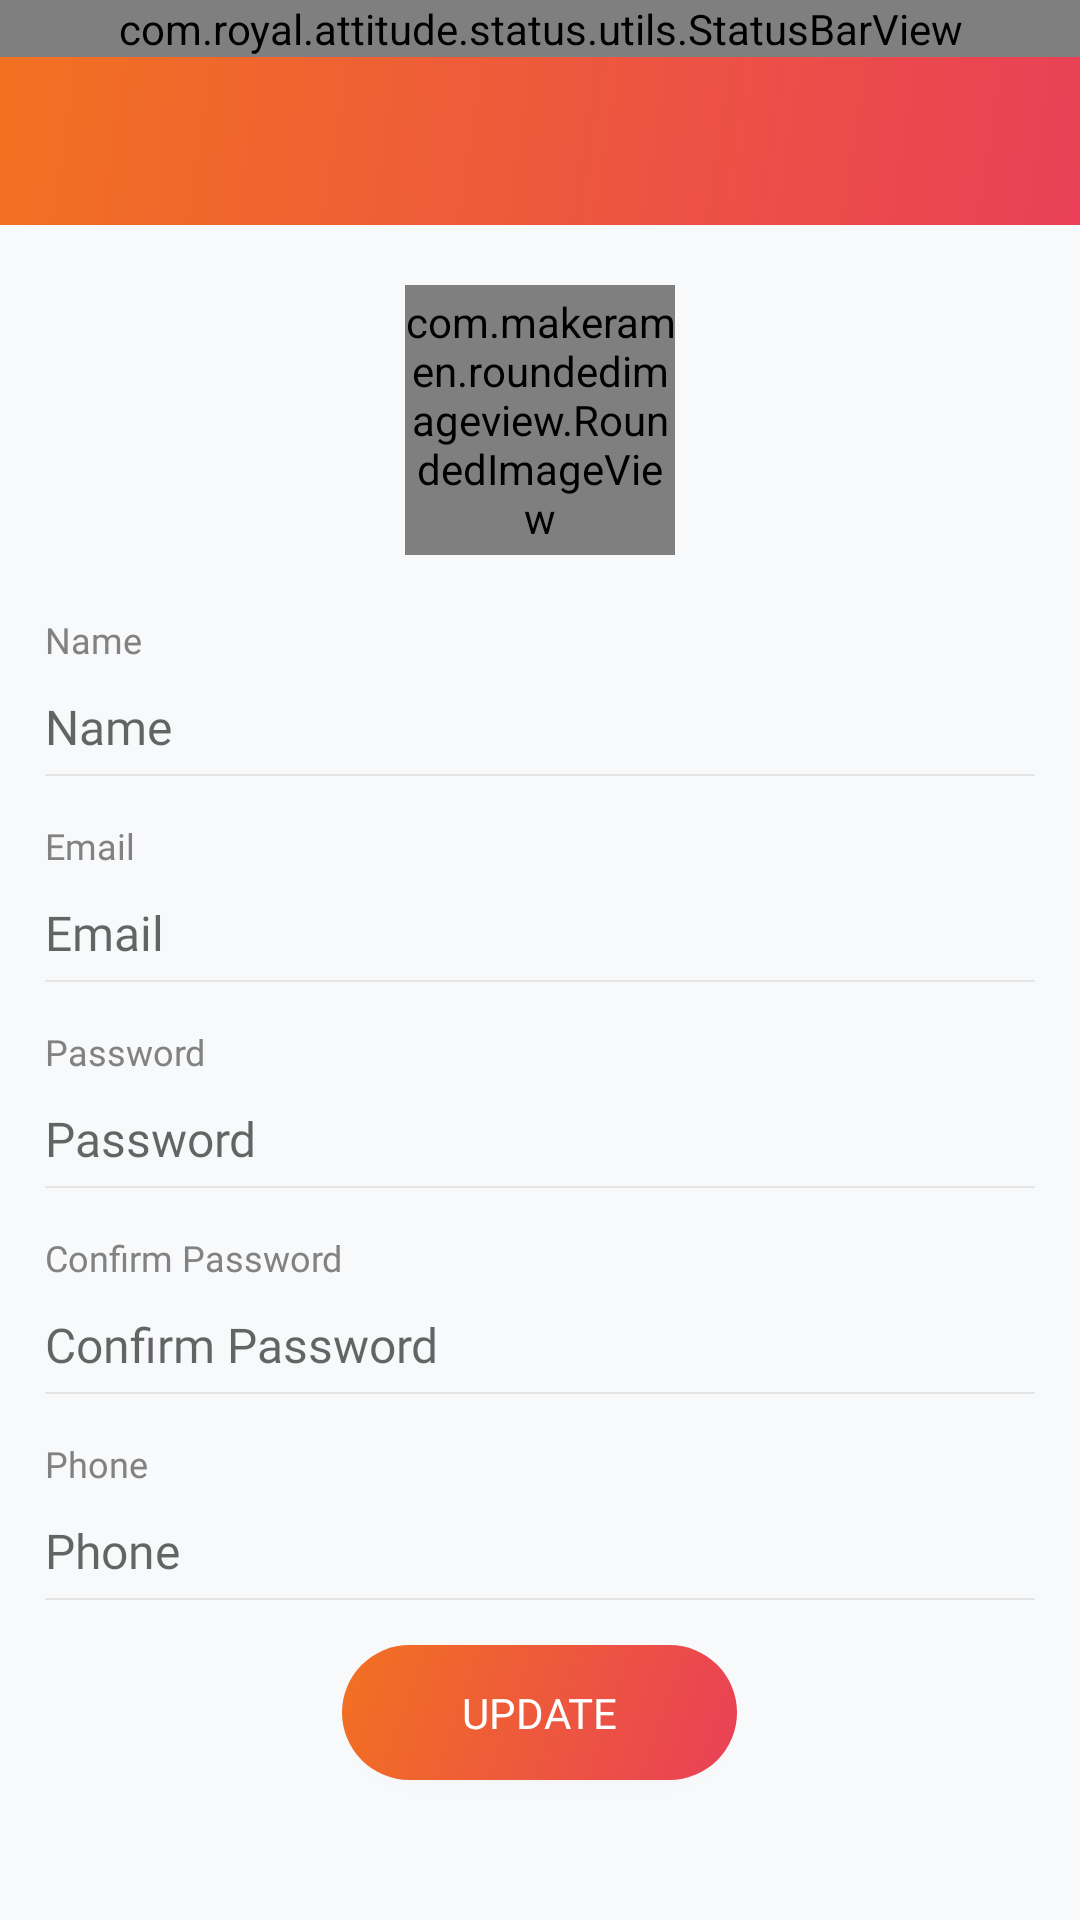

The Android layout XML behind this screen, and the referenced resources:
<!-- AndroidManifest.xml: application theme AppTheme -->
<!-- res/layout/activity_profile_edit.xml -->
<?xml version="1.0" encoding="utf-8"?>
<LinearLayout xmlns:android="http://schemas.android.com/apk/res/android"
    xmlns:app="http://schemas.android.com/apk/res-auto"
    android:layout_width="match_parent"
    android:layout_height="match_parent"
    android:background="@color/bg"
    android:orientation="vertical">

    <com.royal.attitude.status.utils.StatusBarView
        android:id="@+id/statusBar"
        android:layout_width="match_parent"
        android:layout_height="wrap_content"
        android:background="@drawable/bg_grt_status_bar"/>

    <androidx.appcompat.widget.Toolbar
        android:id="@+id/toolbar_proedit"
        android:layout_width="match_parent"
        android:layout_height="?attr/actionBarSize"
        android:background="@drawable/bg_grt_toolbar"
        android:minHeight="?attr/actionBarSize"
        app:layout_collapseMode="pin"
        android:theme="@style/AppTheme.AppBarOverlay" />

    <ScrollView
        android:layout_width="match_parent"
        android:layout_height="0dp"
        android:layout_weight="1">

        <LinearLayout
            android:layout_width="match_parent"
            android:layout_height="wrap_content"
            android:orientation="vertical"
            android:padding="10dp">

            <com.makeramen.roundedimageview.RoundedImageView
                android:id="@+id/iv_profedit"
                android:layout_width="90dp"
                android:layout_height="90dp"
                app:riv_corner_radius="45dp"
                android:scaleType="centerCrop"
                android:layout_marginTop="10dp"
                android:layout_marginBottom="10dp"
                android:layout_gravity="center_horizontal"
                android:src="@drawable/placeholder_prof"
                app:layout_constraintTop_toTopOf="@+id/tv_prof_email"
                app:layout_constraintBottom_toBottomOf="@+id/tv_prof_mobile"
                app:layout_constraintStart_toStartOf="parent" />

            <LinearLayout
                android:orientation="vertical"
                android:layout_width="match_parent"
                android:layout_height="wrap_content"
                android:layout_marginLeft="5dp"
                android:layout_marginStart="5dp">

                <TextView
                    android:layout_width="wrap_content"
                    android:layout_height="wrap_content"
                    android:layout_marginBottom="5dp"
                    android:layout_marginTop="10dp"
                    android:text="@string/name"
                    android:textSize="12sp"
                    android:textColor="@color/text_hint"
                    android:fontFamily="@font/font_light" />

                <EditText
                    android:id="@+id/editText_profedit_name"
                    android:layout_width="match_parent"
                    android:layout_height="wrap_content"
                    android:maxLines="1"
                    android:inputType="text"
                    android:hint="@string/name"
                    android:textSize="16sp"
                    android:textColor="@color/text_black"
                    android:paddingTop="5dp"
                    android:paddingBottom="5dp"
                    android:background="@android:color/transparent"
                    android:fontFamily="@font/font_reg"/>

            </LinearLayout>

            <View
                android:layout_width="match_parent"
                android:layout_height="0.5dp"
                android:background="@color/line_grey_hori"
                android:layout_marginRight="5dp"
                android:layout_marginEnd="5dp"
                android:layout_marginStart="5dp"
                android:layout_marginLeft="5dp"/>

            <LinearLayout
                android:orientation="vertical"
                android:layout_width="match_parent"
                android:layout_height="wrap_content"
                android:layout_marginStart="5dp"
                android:layout_marginLeft="5dp"
                android:layout_marginTop="5dp">

                <TextView
                    android:layout_width="wrap_content"
                    android:layout_height="wrap_content"
                    android:layout_marginBottom="5dp"
                    android:text="@string/email"
                    android:layout_marginTop="10dp"
                    android:textSize="12sp"
                    android:textColor="@color/text_hint"
                    android:fontFamily="@font/font_light"/>

                <EditText
                    android:id="@+id/editText_profedit_email"
                    android:layout_width="match_parent"
                    android:layout_height="wrap_content"
                    android:maxLines="1"
                    android:textColor="@color/text_black"
                    android:inputType="textEmailAddress"
                    android:hint="@string/email"
                    android:textSize="16sp"
                    android:paddingTop="5dp"
                    android:paddingBottom="5dp"
                    android:background="@android:color/transparent"
                    android:fontFamily="@font/font_reg"/>

            </LinearLayout>

            <View
                android:layout_width="match_parent"
                android:layout_height="0.5dp"
                android:background="@color/line_grey_hori"
                android:layout_marginRight="5dp"
                android:layout_marginEnd="5dp"
                android:layout_marginStart="5dp"
                android:layout_marginLeft="5dp"/>

            <LinearLayout
                android:id="@+id/ll_profedit_pass"
                android:orientation="vertical"
                android:layout_width="match_parent"
                android:layout_height="wrap_content"
                android:layout_marginStart="5dp"
                android:layout_marginLeft="5dp"
                android:layout_marginTop="5dp">

                <TextView
                    android:layout_width="wrap_content"
                    android:layout_height="wrap_content"
                    android:layout_marginBottom="5dp"
                    android:text="@string/password"
                    android:layout_marginTop="10dp"
                    android:textSize="12sp"
                    android:textColor="@color/text_hint"
                    android:fontFamily="@font/font_light"/>

                <EditText
                    android:id="@+id/editText_profedit_password"
                    android:layout_width="match_parent"
                    android:layout_height="wrap_content"
                    android:maxLines="1"
                    android:inputType="textPassword"
                    android:textColor="@color/text_black"
                    android:hint="@string/password"
                    android:textSize="16sp"
                    android:paddingTop="5dp"
                    android:paddingBottom="5dp"
                    android:background="@android:color/transparent"
                    android:fontFamily="@font/font_reg"/>

                <View
                    android:layout_width="match_parent"
                    android:layout_height="0.5dp"
                    android:background="@color/line_grey_hori"
                    android:layout_marginEnd="5dp"/>

            </LinearLayout>

            <LinearLayout
                android:id="@+id/ll_profedit_cpass"
                android:orientation="vertical"
                android:layout_width="match_parent"
                android:layout_height="wrap_content"
                android:layout_marginStart="5dp"
                android:layout_marginLeft="5dp"
                android:layout_marginTop="5dp">

                <TextView
                    android:layout_width="wrap_content"
                    android:layout_height="wrap_content"
                    android:layout_marginBottom="5dp"
                    android:text="@string/cpassword"
                    android:layout_marginTop="10dp"
                    android:textSize="12sp"
                    android:textColor="@color/text_hint"
                    android:fontFamily="@font/font_light"/>

                <EditText
                    android:id="@+id/editText_profedit_cpassword"
                    android:layout_width="match_parent"
                    android:layout_height="wrap_content"
                    android:maxLines="1"
                    android:inputType="textPassword"
                    android:textColor="@color/text_black"
                    android:hint="@string/cpassword"
                    android:textSize="16sp"
                    android:paddingTop="5dp"
                    android:paddingBottom="5dp"
                    android:background="@android:color/transparent"
                    android:fontFamily="@font/font_reg"/>

                <View
                    android:layout_width="match_parent"
                    android:layout_height="0.5dp"
                    android:background="@color/line_grey_hori"
                    android:layout_marginEnd="5dp"/>

            </LinearLayout>

            <LinearLayout
                android:orientation="vertical"
                android:layout_width="match_parent"
                android:layout_height="wrap_content"
                android:layout_marginLeft="5dp"
                android:layout_marginStart="5dp"
                android:layout_marginTop="5dp">

                <TextView
                    android:layout_width="wrap_content"
                    android:layout_height="wrap_content"
                    android:layout_marginBottom="5dp"
                    android:text="@string/phone"
                    android:layout_marginTop="10dp"
                    android:textSize="12sp"
                    android:textColor="@color/text_hint"
                    android:fontFamily="@font/font_light"/>

                <EditText
                    android:id="@+id/editText_profedit_phone"
                    android:layout_width="match_parent"
                    android:layout_height="wrap_content"
                    android:maxLines="1"
                    android:hint="@string/phone"
                    android:inputType="phone"
                    android:textColor="@color/text_black"
                    android:textSize="16sp"
                    android:paddingTop="5dp"
                    android:paddingBottom="5dp"
                    android:background="@android:color/transparent"
                    android:fontFamily="@font/font_reg"/>

            </LinearLayout>

            <View
                android:layout_width="match_parent"
                android:layout_height="0.5dp"
                android:background="@color/line_grey_hori"
                android:layout_marginRight="5dp"
                android:layout_marginEnd="5dp"
                android:layout_marginStart="5dp"
                android:layout_marginLeft="5dp"/>

            <androidx.appcompat.widget.AppCompatButton
                android:id="@+id/button_prof_update"
                android:layout_width="wrap_content"
                android:layout_height="45dp"
                android:layout_gravity="center_horizontal"
                android:layout_marginTop="15dp"
                android:layout_marginBottom="15dp"
                android:paddingLeft="40dp"
                android:paddingRight="40dp"
                android:background="@drawable/bg_grt_round"
                android:text="@string/update"
                android:textColor="@color/white"
                android:fontFamily="@font/font_light" />

        </LinearLayout>

    </ScrollView>

    <LinearLayout
        android:id="@+id/ll_adView"
        android:layout_width="match_parent"
        android:layout_height="wrap_content"
        android:orientation="vertical" />

</LinearLayout>
<!-- resources referenced by this layout -->
<resources>
  <color name="bg">#F8F9FB</color>
  <color name="line_grey_hori">#E5E5E5</color>
  <color name="text_black">#000000</color>
  <color name="text_hint">#828282</color>
  <color name="white">#ffffff</color>
  <!-- drawable bg_grt_round (drawable) -->
  <?xml version="1.0" encoding="utf-8"?>
  <shape xmlns:android="http://schemas.android.com/apk/res/android"
      android:shape="rectangle">
      <gradient android:startColor="@color/primary"
          android:endColor="@color/primaryDark"
          android:angle="315"
          android:type="linear"/>
  
      <corners
          android:radius="100dp"/>
  </shape>
  <!-- drawable bg_grt_status_bar (drawable) -->
  <?xml version="1.0" encoding="utf-8"?>
  <shape xmlns:android="http://schemas.android.com/apk/res/android"
      android:shape="rectangle">
      <gradient android:startColor="@color/gradient_color_status_1"
          android:endColor="@color/gradient_color_status_2"
          android:angle="315"
          android:type="linear"/>
  </shape>
  <!-- drawable bg_grt_toolbar (drawable) -->
  <?xml version="1.0" encoding="utf-8"?>
  <shape xmlns:android="http://schemas.android.com/apk/res/android"
      android:shape="rectangle">
      <gradient android:startColor="@color/gradient_color_1"
          android:endColor="@color/gradient_color_2"
          android:angle="315"
          android:type="linear"/>
  </shape>
  <string name="cpassword">Confirm Password</string>
  <string name="email">Email</string>
  <string name="name">Name</string>
  <string name="password">Password</string>
  <string name="phone">Phone</string>
  <string name="update">Update</string>
  <style name="AppTheme.AppBarOverlay" parent="ThemeOverlay.AppCompat.Dark.ActionBar">
          <item name="colorControlNormal">@color/white</item>
          <item name="android:textAppearanceMedium">@style/TextAppearanceAlertDialog</item>
          <item name="android:textAppearanceLarge">@style/TextAppearanceAlertDialog</item>
          <item name="android:textAppearanceSmall">@style/TextAppearanceAlertDialog</item>
      </style>
  <style name="AppTheme" parent="Theme.MaterialComponents.Light.NoActionBar.Bridge">
          
          <item name="colorPrimary">@color/colorPrimary</item>
          <item name="colorPrimaryDark">@color/colorPrimaryDark</item>
          <item name="colorAccent">@color/colorAccent</item>
      </style>
  <color name="primary">#f27121</color>
  <color name="primaryDark">#e94057</color>
  <color name="gradient_color_status_1">#CF5F1D</color>
  <color name="gradient_color_status_2">#C53648</color>
  <color name="gradient_color_1">#f27121</color>
  <color name="gradient_color_2">#e94057</color>
  <style name="TextAppearanceAlertDialog" parent="TextAppearance.AppCompat">
          <item name="android:fontFamily">@font/font_reg</item>
      </style>
  <color name="colorPrimary">#f27121</color>
  <color name="colorPrimaryDark">#031729</color>
  <color name="colorAccent">#3C55D1</color>
</resources>
